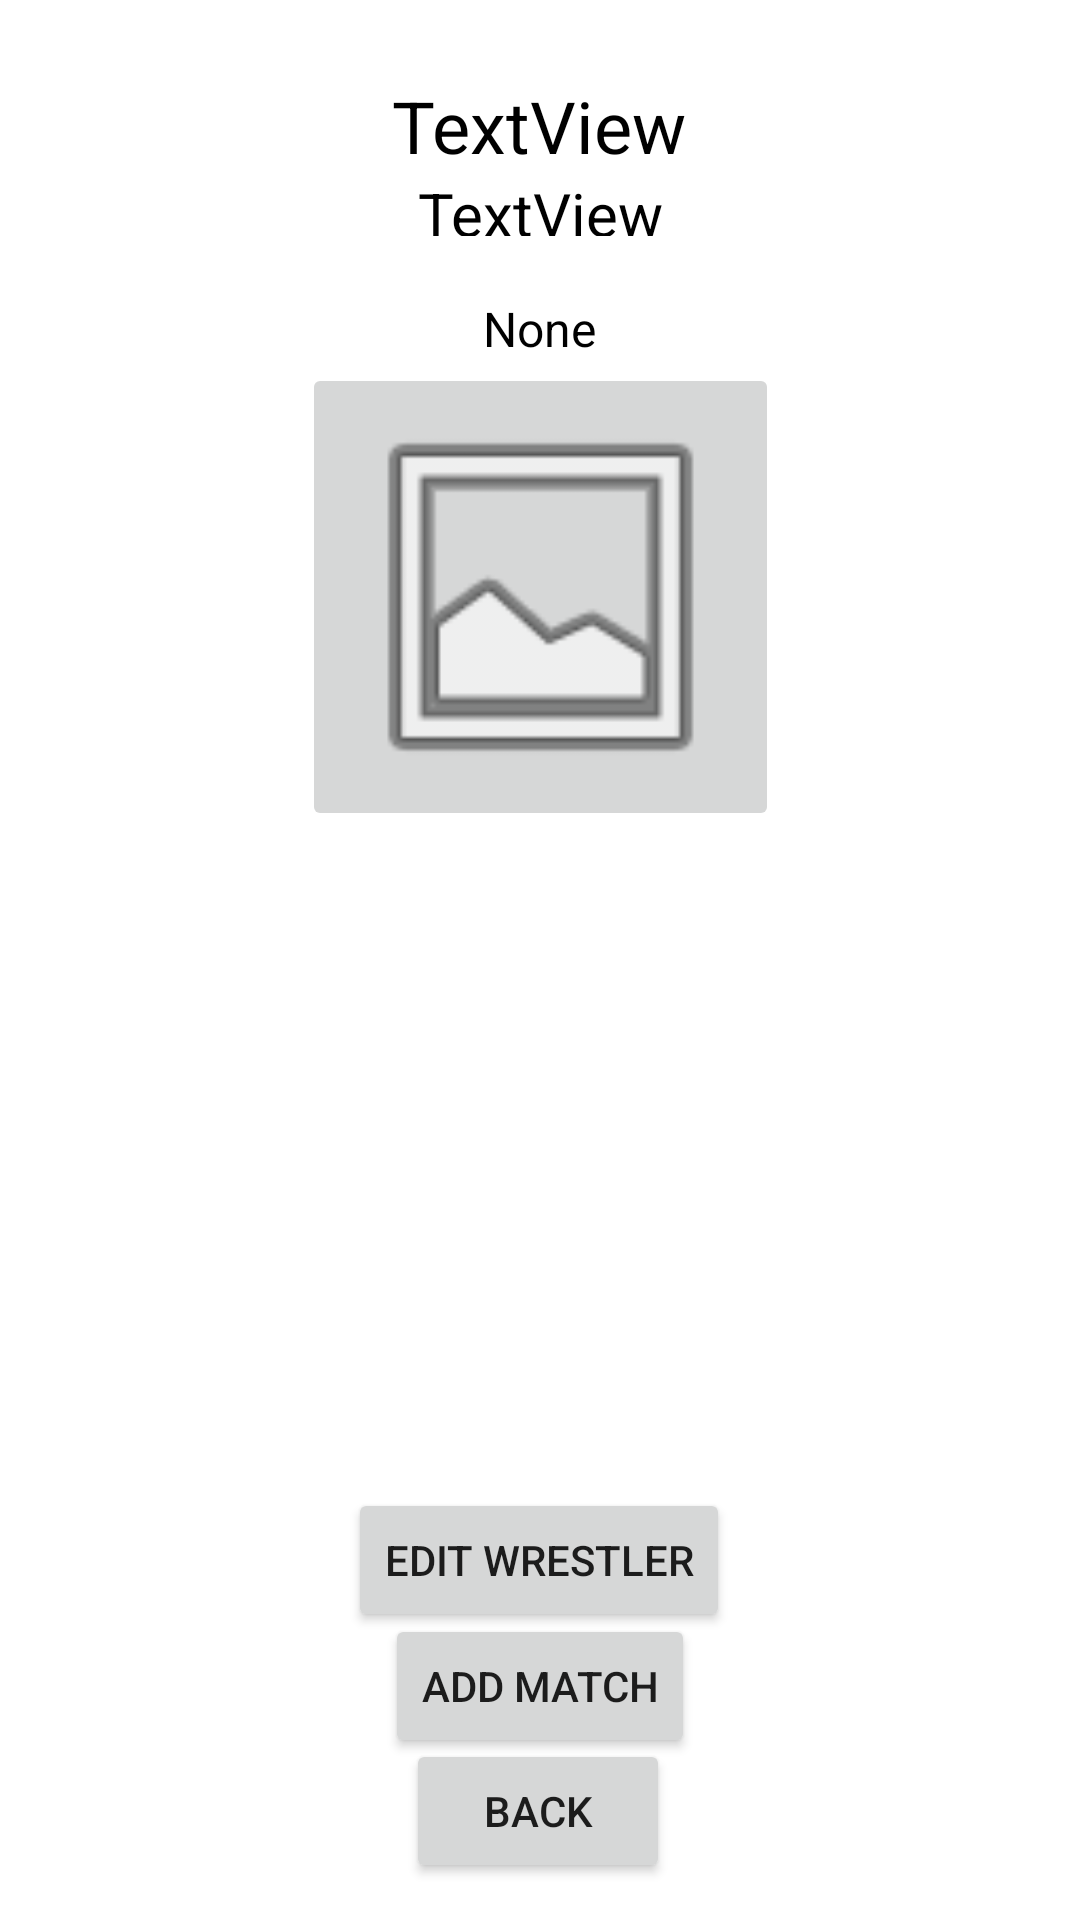

Produce the Android XML layout that renders to this screen, including the resource entries it uses.
<!-- AndroidManifest.xml: application theme Theme.WrestlingManager -->
<!-- res/layout/activity_view_wrestler.xml -->
<?xml version="1.0" encoding="utf-8"?>
<androidx.constraintlayout.widget.ConstraintLayout xmlns:android="http://schemas.android.com/apk/res/android"
    xmlns:app="http://schemas.android.com/apk/res-auto"
    xmlns:tools="http://schemas.android.com/tools"
    android:layout_width="match_parent"
    android:layout_height="match_parent"
    tools:context=".ViewWrestlerActivity">

    <TextView
        android:id="@+id/ViewWrestlerName"
        android:layout_width="186dp"
        android:layout_height="47dp"
        android:gravity="center"
        android:text="TextView"
        android:textColor="#000000"
        android:textSize="24sp"
        app:layout_constraintBottom_toBottomOf="parent"
        app:layout_constraintEnd_toEndOf="parent"
        app:layout_constraintHorizontal_bias="0.497"
        app:layout_constraintStart_toStartOf="parent"
        app:layout_constraintTop_toTopOf="parent"
        app:layout_constraintVertical_bias="0.031" />

    <TextView
        android:id="@+id/WrestlerRecord"
        android:layout_width="89dp"
        android:layout_height="21dp"
        android:gravity="center"
        android:text="TextView"
        android:textColor="#000000"
        android:textSize="20sp"
        app:layout_constraintBottom_toBottomOf="parent"
        app:layout_constraintEnd_toEndOf="parent"
        app:layout_constraintStart_toStartOf="parent"
        app:layout_constraintTop_toTopOf="parent"
        app:layout_constraintVertical_bias="0.093" />

    <Button
        android:id="@+id/EditWrestlerButton"
        android:layout_width="wrap_content"
        android:layout_height="wrap_content"
        android:text="Edit Wrestler"
        android:onClick="onEditWrestlerClicked"
        app:layout_constraintBottom_toBottomOf="parent"
        app:layout_constraintEnd_toEndOf="parent"
        app:layout_constraintHorizontal_bias="0.498"
        app:layout_constraintStart_toStartOf="parent"
        app:layout_constraintTop_toTopOf="parent"
        app:layout_constraintVertical_bias="0.838" />

    <Button
        android:id="@+id/AddMatchButton"
        android:layout_width="wrap_content"
        android:layout_height="wrap_content"
        android:text="Add Match"
        android:onClick="onAddMatchClicked"
        app:layout_constraintBottom_toBottomOf="parent"
        app:layout_constraintEnd_toEndOf="parent"
        app:layout_constraintStart_toStartOf="parent"
        app:layout_constraintTop_toTopOf="parent"
        app:layout_constraintVertical_bias="0.909" />

    <Button
        android:id="@+id/ViewWrestlerBackButton"
        android:layout_width="wrap_content"
        android:layout_height="wrap_content"
        android:text="Back"
        android:onClick="onViewWrestlerBackClicked"
        app:layout_constraintBottom_toBottomOf="parent"
        app:layout_constraintEnd_toEndOf="parent"
        app:layout_constraintHorizontal_bias="0.498"
        app:layout_constraintStart_toStartOf="parent"
        app:layout_constraintTop_toTopOf="parent"
        app:layout_constraintVertical_bias="0.979" />

    <TextView
        android:id="@+id/ViewWrestlerAccomplishments"
        android:layout_width="316dp"
        android:layout_height="63dp"
        android:gravity="center"
        android:text="None"
        android:textColor="#000000"
        android:textSize="16sp"
        app:layout_constraintBottom_toBottomOf="parent"
        app:layout_constraintEnd_toEndOf="parent"
        app:layout_constraintHorizontal_bias="0.494"
        app:layout_constraintStart_toStartOf="parent"
        app:layout_constraintTop_toTopOf="parent"
        app:layout_constraintVertical_bias="0.135" />

    <ListView
        android:id="@+id/listMatches"
        android:layout_width="329dp"
        android:layout_height="345dp"
        app:layout_constraintBottom_toBottomOf="parent"
        app:layout_constraintEnd_toEndOf="parent"
        app:layout_constraintHorizontal_bias="0.573"
        app:layout_constraintStart_toStartOf="parent"
        app:layout_constraintTop_toTopOf="parent"
        app:layout_constraintVertical_bias="0.641" />

    <ImageButton
        android:id="@+id/wrestlerPic"
        android:layout_width="159dp"
        android:layout_height="156dp"
        android:scaleType="fitXY"
        android:src="@android:drawable/ic_menu_gallery"
        app:layout_constraintBottom_toBottomOf="parent"
        app:layout_constraintEnd_toEndOf="parent"
        app:layout_constraintStart_toStartOf="parent"
        app:layout_constraintTop_toTopOf="parent"
        app:layout_constraintVertical_bias="0.25" />

</androidx.constraintlayout.widget.ConstraintLayout>
<!-- resources referenced by this layout -->
<resources>
  <style name="Theme.WrestlingManager" parent="Theme.MaterialComponents.DayNight.DarkActionBar">
          
          <item name="colorPrimary">@color/green</item>
          <item name="colorPrimaryVariant">@color/green_dark</item>
          <item name="colorOnPrimary">@color/white</item>
          
          <item name="colorSecondary">@color/green</item>
          <item name="colorSecondaryVariant">@color/teal_700</item>
          <item name="colorOnSecondary">@color/black</item>
          
          <item name="android:statusBarColor" tools:targetApi="l">?attr/colorPrimaryVariant</item>
          
      </style>
  <!-- not gathered from this repository: default colours our renderer supplied (Android Studio template values) -->
  <color name="teal_700">#FF018786</color>
  <color name="black">#FF000000</color>
  <color name="white">#FFFFFFFF</color>
</resources>
